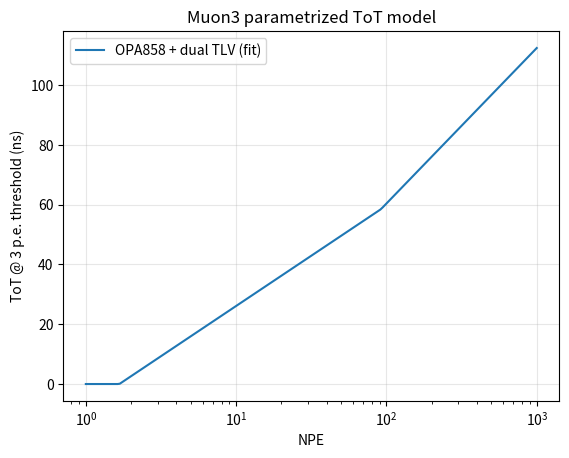

The matplotlib source for this figure:
#!/usr/bin/env python3
"""sipm_to_tot.py - Parametrized ToT vs NPE (from ngspice fit or measurement)."""
import numpy as np
import matplotlib.pyplot as plt

def tot_from_npe(npe, a=14.6, b=-7.5, clip=92):
    tot = a * np.log(np.maximum(npe, 0.5)) + b
    tot = np.where(npe > clip, tot + 8*np.log(npe/clip), tot)  # crude saturation extension
    return np.clip(tot, 0, None)

if __name__ == "__main__":
    n = np.logspace(0, 3, 200)
    plt.semilogx(n, tot_from_npe(n), label="OPA858 + dual TLV (fit)")
    plt.xlabel("NPE"); plt.ylabel("ToT @ 3 p.e. threshold (ns)")
    plt.grid(alpha=0.3); plt.legend()
    plt.title("Muon3 parametrized ToT model")
    plt.savefig("tot_model.png", dpi=130)
    print("Saved tot_model.png")
    print("Example: 30 p.e. ->", tot_from_npe(30), "ns")
